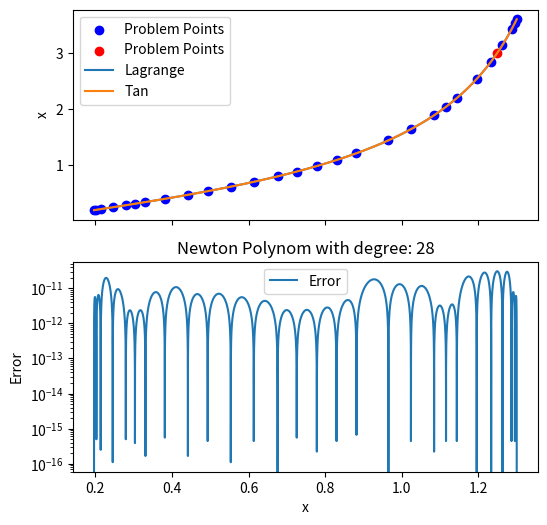

This figure's Python source:
import numpy as np
import sympy as sp
import matplotlib.pyplot as plt


used_params = {
    "lower_bound": 0.19634954083686207,
    "upper_bound": 1.3,
    "max_degree": 50,
    "wanted_error": 1e-10,
    "show_every_plot": False,
    "show_final_plot": True,
    "test_size": 100000
}


def taylor(points):
    """
    Returns a function that computes the Taylor polynomial of tan(x)
    of the given degree around point a (default 0).
    """
    degree = len(points) - 1 

    x = sp.symbols('x')
    f = sp.tan(x)
    
    # Taylor expansion around a
    taylor_series = sp.series(f, x, 0, degree + 1)
    taylor_poly = taylor_series.removeO()
    
    # Convert to a numerical function
    f_taylor = sp.lambdify(x, taylor_poly, 'numpy')
    
    return f_taylor


def newton(points):
    """
    Return a callable Newton interpolation function for given data points.

    Parameters
    ----------
    points : list of (x, y)
        Distinct x-values are required.

    Returns
    -------
    f : function
        Interpolating function f(x). Supports scalar or NumPy array inputs.
    """
    xs = np.array([float(p[0]) for p in points], dtype=float)
    ys = np.array([float(p[1]) for p in points], dtype=float)

    if len(set(xs.tolist())) != len(xs):
        raise ValueError("All x-values must be distinct for Newton interpolation.")

    n = len(xs)
    # Divided differences: c[k] = k-th order coefficient
    c = ys.astype(float).copy()
    for k in range(1, n):
        c[k:n] = (c[k:n] - c[k-1:n-1]) / (xs[k:n] - xs[0:n-k])

    # Horner-like evaluation for Newton form:
    # f(x) = c0 + (x-x0)[c1 + (x-x1)[c2 + ... ]]
    def f(x):
        x = np.array(x, dtype=float)
        val = np.full_like(x, c[-1], dtype=float)
        for k in range(n - 2, -1, -1):
            val = val * (x - xs[k]) + c[k]
        return float(val) if val.size == 1 else val

    return f



def lagrange(points):
    xs = [float(p[0]) for p in points]
    ys = [float(p[1]) for p in points]

    if len(set(xs)) != len(xs):
        raise ValueError("All x-values must be distinct.")

    def f(x):
        total = 0.0
        n = len(xs)
        for i in range(n):
            xi, yi = xs[i], ys[i]
            term = yi
            for j in range(n):
                if i != j:
                    term *= (x - xs[j]) / (xi - xs[j])
            total += term
        return total

    return f


def hermite(points):
    # Unpack points
    xs = []
    ys = []
    dys = []

    for p in points:
        if len(p) == 2:
            x, y = p
            dy = None
        elif len(p) == 3:
            x, y, dy = p
        else:
            raise ValueError("Each point must be (x, y) or (x, y, y').")
        xs.append(float(x))
        ys.append(float(y))
        dys.append(None if dy is None else float(dy))

    # Distinct x-values required
    if len(set(xs)) != len(xs):
        raise ValueError("All x-values must be distinct for Hermite interpolation.")

    n = len(xs)
    z = np.zeros(2 * n)
    Q = np.zeros((2 * n, 2 * n))

    # Fill z and first column (f-values)
    for i in range(n):
        z[2 * i] = xs[i]
        z[2 * i + 1] = xs[i]
        Q[2 * i][0] = ys[i]
        Q[2 * i + 1][0] = ys[i]
        if dys[i] is not None:
            Q[2 * i + 1][1] = dys[i]
        else:
            Q[2 * i + 1][1] = 0.0  # assume 0 derivative if not given
        if i > 0:
            Q[2 * i][1] = (Q[2 * i][0] - Q[2 * i - 1][0]) / (z[2 * i] - z[2 * i - 1])

    # Build divided differences table
    for j in range(2, 2 * n):
        for i in range(2 * n - j):
            Q[i][j] = (Q[i + 1][j - 1] - Q[i][j - 1]) / (z[i + j] - z[i])

    coeffs = Q[0, :]  # Newton form coefficients

    def f(x):
        """Evaluate Hermite interpolant at x (supports scalar or array)."""
        x = np.array(x, dtype=float)
        res = np.zeros_like(x)
        for i in range(len(x)):
            val = coeffs[-1]
            for k in range(2 * n - 2, -1, -1):
                val = val * (x[i] - z[k]) + coeffs[k]
            res[i] = val
        return res if res.size > 1 else float(res)

    return f


def generate_poly_plot(
        poly_name, 
        func_gen, 
        lower_bound=np.pi/4,
        upper_bound=1.5,
        max_degree=20,
        wanted_error=1e-10, 
        show_every_plot=False,
        show_final_plot=True,
        test_size=100000
    ):

    dev_points = [lower_bound, upper_bound]

    current_degree = 0
    max_error = 1000 
    
    x_grid = np.linspace(lower_bound, upper_bound, test_size)
    y_true = np.tan(x_grid)

    y_lagrange = np.zeros(test_size)
    abs_error = np.abs(y_lagrange - y_true)

    func = None


    while current_degree < max_degree and wanted_error < max_error:
        current_degree += 1

        x_vals = np.array(dev_points)
        points = [(x, np.tan(x)) for x in x_vals]

        func = func_gen(points)
        y_lagrange = func(x_grid)

        abs_error = np.abs(y_lagrange - y_true)
        max_error = np.max(abs_error)

        problem_index = np.argmax(abs_error)
        problem_point = x_grid[problem_index]
        running = 0

        while problem_point in dev_points:
            problem_index += 1 if problem_index < x_grid.shape[0]/2 else -1
            problem_point = x_grid[problem_index]
            running += 1
            assert running < 100, "To long while iteration"

        dev_points.append(problem_point)

        
        if show_every_plot:
            print(problem_point)
            print(f"Mean Abs Error: {np.mean(abs_error)}")

            fig, (ax1, ax2) = plt.subplots(2, 1, sharex=True, figsize=(6, 6), gridspec_kw={'height_ratios': [1, 1]})
            plt.title(f"{poly_name} Polynom with degree: {current_degree+1}")

            ax1.scatter(np.array(dev_points[:-1]), np.tan(np.array(dev_points[:-1])), c='b', label='Problem Points')
            ax1.scatter(np.array(dev_points[-1]), np.tan(np.array(dev_points[-1])), c='r', label='Problem Points')
            ax1.plot(x_grid, y_lagrange, label='Lagrange')
            ax1.plot(x_grid, y_true, label='Tan')
            ax1.set_ylabel('y')
            ax1.set_ylabel('x')
            ax1.legend()

            ax2.plot(x_grid, abs_error, label='Error')
            ax2.set_yscale('log')
            ax2.set_xlabel('x')
            ax2.set_ylabel('Error')
            ax2.legend()

            plt.show()

    if show_final_plot:
        fig, (ax1, ax2) = plt.subplots( 2, 1, sharex=True, figsize=(6, 6), gridspec_kw={'height_ratios': [1, 1]})
        plt.title(f"{poly_name} Polynom with degree: {current_degree+1}")

        ax1.scatter(np.array(dev_points[:-1]), np.tan(np.array(dev_points[:-1])), c='b', label='Problem Points')
        ax1.scatter(np.array(dev_points[-1]), np.tan(np.array(dev_points[-1])), c='r', label='Problem Points')
        ax1.plot(x_grid, y_lagrange, label='Lagrange')
        ax1.plot(x_grid, y_true, label='Tan')
        ax1.set_ylabel('y')
        ax1.set_ylabel('x')
        ax1.legend()

        ax2.plot(x_grid, abs_error, label='Error')
        ax2.set_yscale('log')
        ax2.set_xlabel('x')
        ax2.set_ylabel('Error')
        ax2.legend()

        plt.show()

    print("[", end="")
    for p in sorted(dev_points):
        print(f"{p},", end="")
    print("]")

    print(f"Mean Abs Error: {np.mean(abs_error)}")
    print(f"Max  Abs Error: {np.max(abs_error)}")


def show_taylor(**kwargs):
    generate_poly_plot("Taylor", taylor, **kwargs)

def show_lagrange(**kwargs):
    generate_poly_plot("Lagrange", lagrange, **kwargs)

def show_hermite(**kwargs):
    generate_poly_plot("Hermit", hermite, **kwargs)

def show_newton(**kwargs):
    generate_poly_plot("Newton", newton, **kwargs)


if __name__ == "__main__":
    # show_taylor(**used_params)
    # show_lagrange(**used_params)
    show_newton(**used_params)
    # show_hermite(**used_params)
